Run: headless pygame with SDL's dummy video driver; simulated clock (each Clock.tick advances the game by its frame time, no real sleeping); random seed 0; keys injected as events and as key.get_pressed() state; no mouse input.
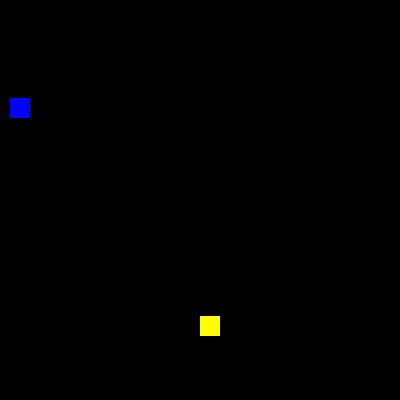
Frame 1 of 4 · flips 1–60 · no input
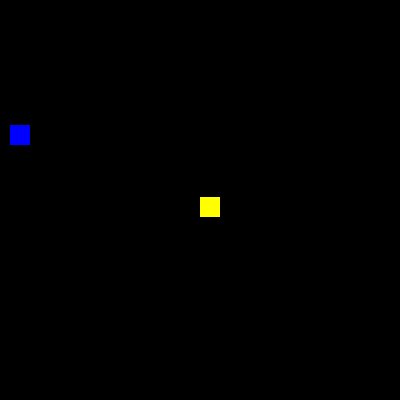
Frame 2 of 4 · flips 61–180 · tapped SPACE, RETURN · held RIGHT (→), D
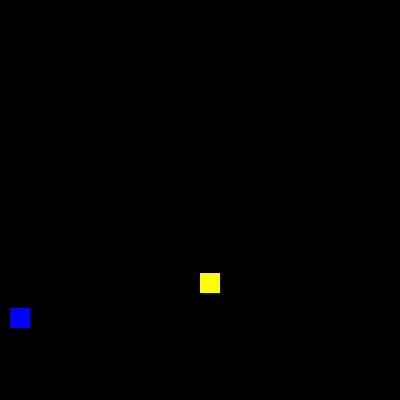
Frame 3 of 4 · flips 181–300 · held DOWN (↓), S
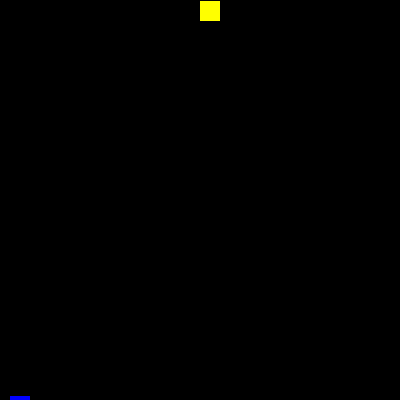
Frame 4 of 4 · flips 301–420 · held LEFT (←), A, UP (↑), W

The pygame program that drew these frames:

import pygame
# from pygame import Vector2
# from pygame.sprite import Sprite
# from pygame.rect import Rect
# from pygame import Surface
import time
import threading

# Global Variables
YELLOW = (255, 255, 0)
BLUE = (0, 0, 255)
SURFACE_COLOR = (0, 0, 0)
WIDTH = 400
HEIGHT = 400


class GameCharacter(pygame.sprite.Sprite):

    # time between movement of 1 pixel
    pace: float
    dir: pygame.Vector2
    pos: pygame.Vector2
    rect: pygame.rect.Rect

    def __init__(self, x: int, y: int, width: int, height: int, color):
        super().__init__()

        self.dir = pygame.Vector2(0, 1)
        self.pos = pygame.Vector2(x, y)
        self.pace = 1/100

        self.image = pygame.Surface([width, height])
        self.image.fill(SURFACE_COLOR)
        # self.image.set_colorkey(COLOR)

        pygame.draw.rect(self.image,
                         color,
                         pygame.rect.Rect(0, 0, width, height))

        self.rect = self.image.get_rect()
        self.update_img()

    def set_dir_up(self):
        self.dir.x = 0
        self.dir.y = -1

    def set_dir_down(self):
        self.dir.x = 0
        self.dir.y = 1

    def set_dir_right(self):
        self.dir.x = 1
        self.dir.y = 0

    def set_dir_left(self):
        self.dir.x = -1
        self.dir.y = 0

    def update_img(self):
        self.rect.x = int(self.pos.x)
        self.rect.y = int(self.pos.y)

    def move(self):
        self.pos.x += self.dir.x
        self.pos.y += self.dir.y

        if self.pos.x > WIDTH:
            self.pos.x -= WIDTH
        elif self.pos.x < 0:
            self.pos.x += WIDTH

        if self.pos.y > HEIGHT:
            self.pos.y -= HEIGHT
        elif self.pos.y < 0:
            self.pos.y += HEIGHT


class PacMan(GameCharacter):
    def __init__(self, x: int, y: int, width: int, height: int):
        super().__init__(x, y, width, height, YELLOW)

    def run(self):
        while True:
            time.sleep(self.pace)
            self.move()
            self.update_img()


class Ghost(GameCharacter):
    pac_man: PacMan

    def __init__(self, x: int, y: int, width: int, height: int, pac_man: PacMan):
        super().__init__(x, y, width, height, BLUE)
        self.pac_man = pac_man

    def follow_pac_man(self):
        dist = self.pos.distance_to(self.pac_man.pos)

        if dist < 200:
            pass

    def run(self):
        while True:
            time.sleep(self.pace)

            self.follow_pac_man()
            self.move()
            self.update_img()


pygame.init()

size = (WIDTH, HEIGHT)
screen = pygame.display.set_mode(size)
pygame.display.set_caption("Pac-Man")


all_sprites_list = pygame.sprite.Group()

pac_man = PacMan(200, 200, 20, 20)
ghost = Ghost(10, 10, 20, 20, pac_man)

all_sprites_list.add(pac_man)
all_sprites_list.add(ghost)

clock = pygame.time.Clock()

pac_man_thread = threading.Thread(target=pac_man.run)
ghost_thread = threading.Thread(target=ghost.run)
pac_man_thread.start()
ghost_thread.start()

game_on = True
while game_on:
    for event in pygame.event.get():
        if event.type == pygame.QUIT:
            game_on = False
        elif event.type == pygame.KEYDOWN:
            if event.key == pygame.K_x:
                game_on = False

    keys = pygame.key.get_pressed()
    if keys[pygame.K_LEFT]:
        pac_man.set_dir_left()
    if keys[pygame.K_RIGHT]:
        pac_man.set_dir_right()
    if keys[pygame.K_DOWN]:
        pac_man.set_dir_down()
    if keys[pygame.K_UP]:
        pac_man.set_dir_up()

    all_sprites_list.update()
    screen.fill(SURFACE_COLOR)
    all_sprites_list.draw(screen)
    pygame.display.flip()
    clock.tick(60)

pygame.quit()
